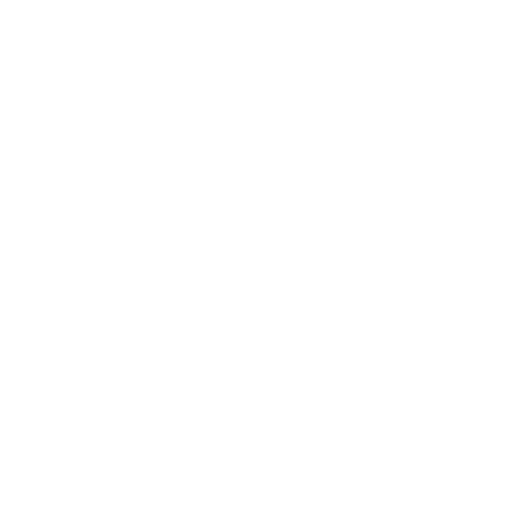
t = 0.00 s
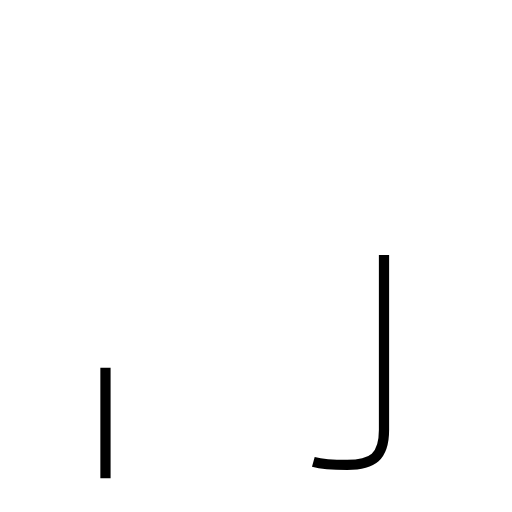
t = 1.11 s
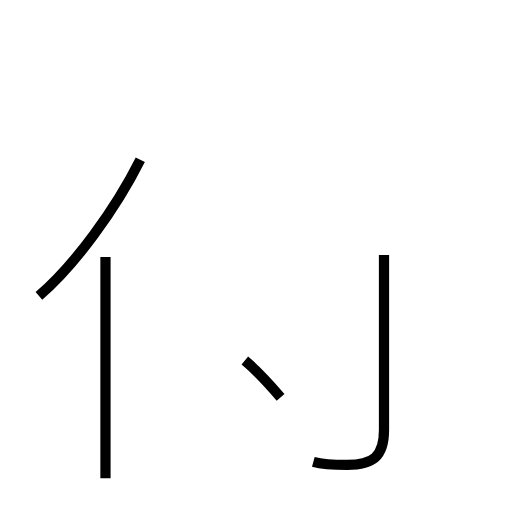
t = 2.09 s
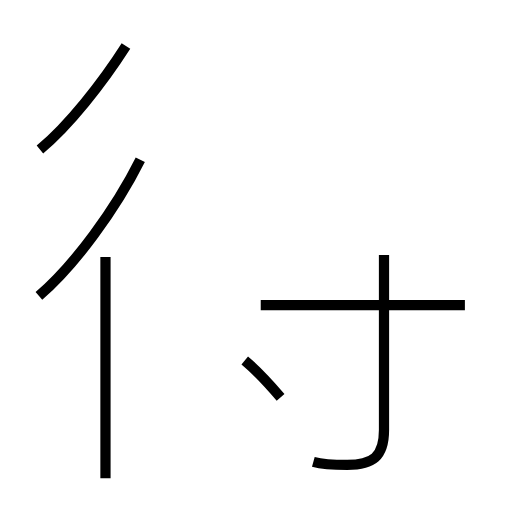
t = 3.08 s
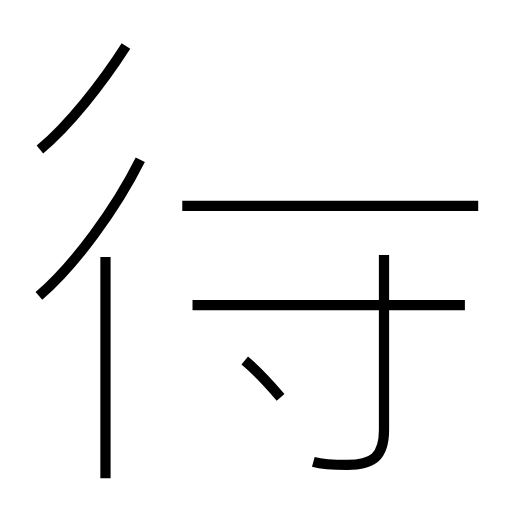
t = 4.15 s
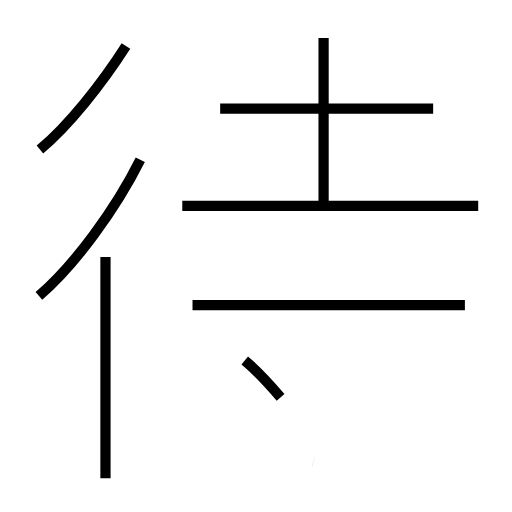
t = 5.26 s

The animated SVG that drew these frames (rendered in a browser with its animation timeline set to each time). Animation: 9 SMIL elements (animate=9); one cycle of 5.26 s.

<?xml version='1.0' encoding='utf-8'?>
<svg viewBox="0.0 -6.0 50.0 50.0" version="1.1" xmlns="http://www.w3.org/2000/svg"><rect x="-1000" y="-1000" width="2000" height="2000" stroke="white" fill="white" /><g style="fill:none;stroke:#000000;stroke-width:1"><path d="M 30.6 1.1 C 31.7 1.4 32.7 1.4 33.9 1.4 C 36.4 1.4 37.5 0.6 37.5 -2.0 L 37.5 -19.1 " transform="translate(0.0 38.0)" stroke-dasharray="26.215287978856026" stroke-dashoffset="26.215287978856026"><animate attributeName="stroke-dashoffset" from="26.215287978856026" to="0" dur="0.7864586393656807s" begin="0s; anim_end.end" fill="freeze" id="anim0" /></path><path d="M 10.3 2.7 L 10.3 -18.9 " transform="translate(0.0 38.0)" stroke-dasharray="21.599999999999998" stroke-dashoffset="21.599999999999998"><animate attributeName="stroke-dashoffset" from="21.599999999999998" to="0" dur="0.6479999999999999s" begin="anim0.end" fill="freeze" id="anim1" /></path><path d="M 3.8 -15.1 C 7.3 -18.1 11.3 -23.6 13.7 -28.4 " transform="translate(0.0 38.0)" stroke-dasharray="16.67124754457202" stroke-dashoffset="16.67124754457202"><animate attributeName="stroke-dashoffset" from="16.67124754457202" to="0" dur="0.5001374263371605s" begin="anim1.end" fill="freeze" id="anim2" /></path><path d="M 27.4 -5.2 C 26.2 -6.6 25.1 -7.8 23.9 -8.8 " transform="translate(0.0 38.0)" stroke-dasharray="5.02691829658547" stroke-dashoffset="5.02691829658547"><animate attributeName="stroke-dashoffset" from="5.02691829658547" to="0" dur="0.1508075488975641s" begin="anim2.end" fill="freeze" id="anim3" /></path><path d="M 3.9 -29.4 C 6.7 -31.7 10.0 -35.9 12.3 -39.5 " transform="translate(0.0 38.0)" stroke-dasharray="13.181596610780979" stroke-dashoffset="13.181596610780979"><animate attributeName="stroke-dashoffset" from="13.181596610780979" to="0" dur="0.39544789832342936s" begin="anim3.end" fill="freeze" id="anim4" /></path><path d="M 45.4 -14.2 L 18.8 -14.2 " transform="translate(0.0 38.0)" stroke-dasharray="26.599999999999998" stroke-dashoffset="26.599999999999998"><animate attributeName="stroke-dashoffset" from="26.599999999999998" to="0" dur="0.7979999999999999s" begin="anim4.end" fill="freeze" id="anim5" /></path><path d="M 46.7 -23.9 L 17.8 -23.9 " transform="translate(0.0 38.0)" stroke-dasharray="28.900000000000002" stroke-dashoffset="28.900000000000002"><animate attributeName="stroke-dashoffset" from="28.900000000000002" to="0" dur="0.867s" begin="anim5.end" fill="freeze" id="anim6" /></path><path d="M 31.6 -24.1 L 31.6 -40.3 " transform="translate(0.0 38.0)" stroke-dasharray="16.199999999999996" stroke-dashoffset="16.199999999999996"><animate attributeName="stroke-dashoffset" from="16.199999999999996" to="0" dur="0.4859999999999999s" begin="anim6.end" fill="freeze" id="anim7" /></path><path d="M 42.3 -33.4 L 21.5 -33.4" transform="translate(0.0 38.0)" stroke-dasharray="20.799999999999997" stroke-dashoffset="20.799999999999997"><animate attributeName="stroke-dashoffset" from="20.799999999999997" to="0" dur="0.6239999999999999s" begin="anim7.end" fill="freeze" id="anim_end" /></path></g></svg>
